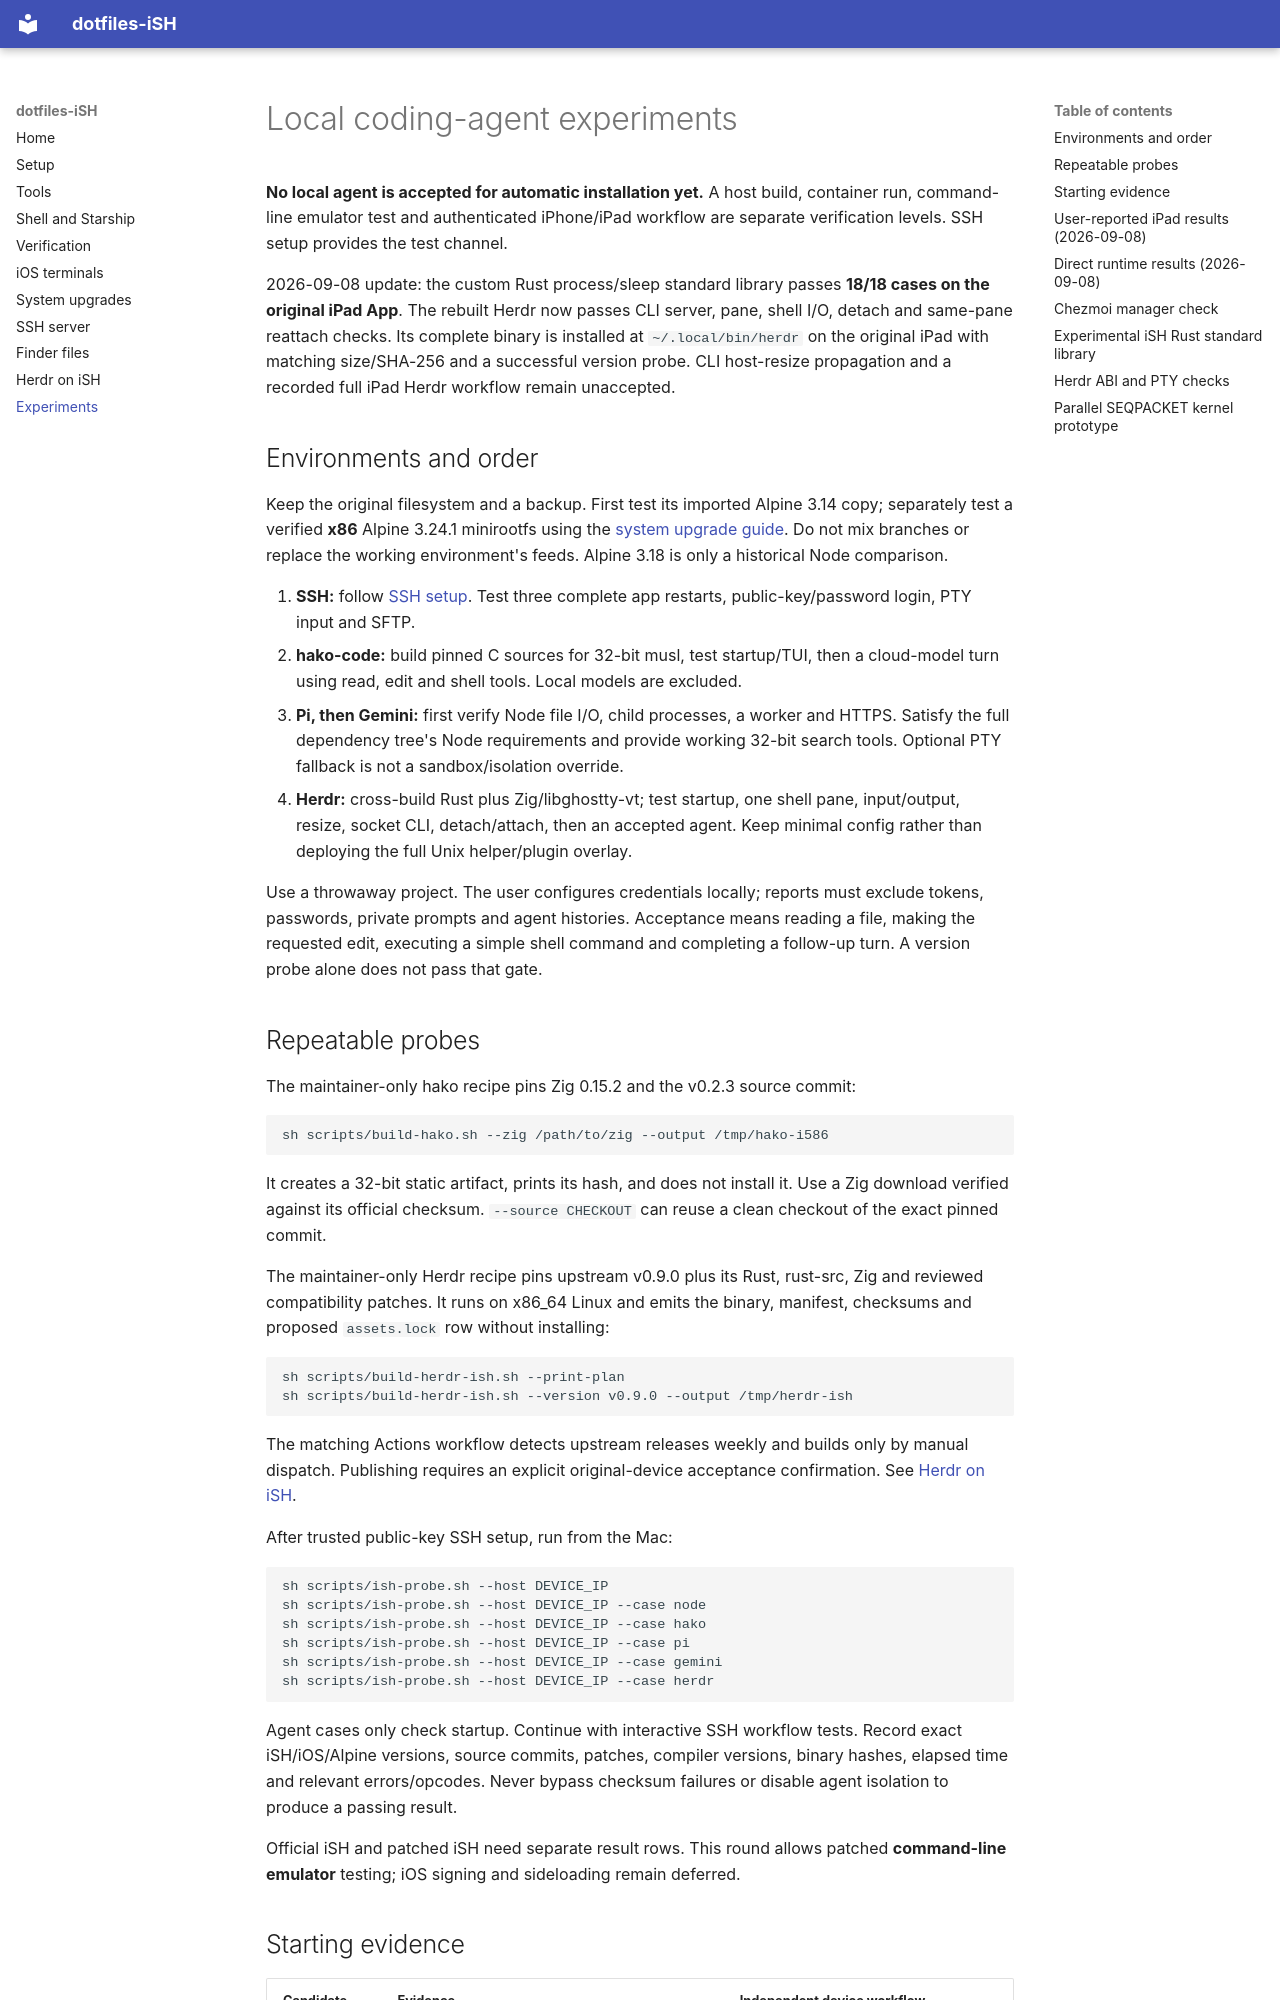

repository: daviddwlee84/dotfiles-iSH · page: experiments/index.html · generator: mkdocs

# Local coding-agent experiments

**No local agent is accepted for automatic installation yet.** A host build,
container run, command-line emulator test and authenticated iPhone/iPad workflow
are separate verification levels. SSH setup provides the test channel.

2026-09-08 update: the custom Rust process/sleep standard library passes **18/18
cases on the original iPad App**. The rebuilt Herdr now passes CLI server, pane,
shell I/O, detach and same-pane reattach checks. Its complete binary is installed
at `~/.local/bin/herdr` on the original iPad with matching size/SHA-256 and a
successful version probe. CLI host-resize propagation and a recorded full iPad
Herdr workflow remain unaccepted.

## Environments and order

Keep the original filesystem and a backup. First test its imported Alpine 3.14
copy; separately test a verified **x86** Alpine 3.24.1 minirootfs using the
[system upgrade guide](system-upgrade.md). Do not mix branches or replace the
working environment's feeds. Alpine 3.18 is only a historical Node comparison.

1. **SSH:** follow [SSH setup](ssh-server.md). Test three complete app restarts,
   public-key/password login, PTY input and SFTP.
2. **hako-code:** build pinned C sources for 32-bit musl, test startup/TUI, then
   a cloud-model turn using read, edit and shell tools. Local models are excluded.
3. **Pi, then Gemini:** first verify Node file I/O, child processes, a worker and
   HTTPS. Satisfy the full dependency tree's Node requirements and provide working
   32-bit search tools. Optional PTY fallback is not a sandbox/isolation override.
4. **Herdr:** cross-build Rust plus Zig/libghostty-vt; test startup, one shell pane,
   input/output, resize, socket CLI, detach/attach, then an accepted agent. Keep
   minimal config rather than deploying the full Unix helper/plugin overlay.

Use a throwaway project. The user configures credentials locally; reports must
exclude tokens, passwords, private prompts and agent histories. Acceptance means
reading a file, making the requested edit, executing a simple shell command and
completing a follow-up turn. A version probe alone does not pass that gate.

## Repeatable probes

The maintainer-only hako recipe pins Zig 0.15.2 and the v0.2.3 source commit:

```sh
sh scripts/build-hako.sh --zig /path/to/zig --output /tmp/hako-i586
```

It creates a 32-bit static artifact, prints its hash, and does not install it.
Use a Zig download verified against its official checksum. `--source CHECKOUT`
can reuse a clean checkout of the exact pinned commit.

The maintainer-only Herdr recipe pins upstream v0.9.0 plus its Rust, rust-src,
Zig and reviewed compatibility patches. It runs on x86_64 Linux and emits the
binary, manifest, checksums and proposed `assets.lock` row without installing:

```sh
sh scripts/build-herdr-ish.sh --print-plan
sh scripts/build-herdr-ish.sh --version v0.9.0 --output /tmp/herdr-ish
```

The matching Actions workflow detects upstream releases weekly and builds only
by manual dispatch. Publishing requires an explicit original-device acceptance
confirmation. See [Herdr on iSH](herdr-ish.md).

After trusted public-key SSH setup, run from the Mac:

```sh
sh scripts/ish-probe.sh --host DEVICE_IP
sh scripts/ish-probe.sh --host DEVICE_IP --case node
sh scripts/ish-probe.sh --host DEVICE_IP --case hako
sh scripts/ish-probe.sh --host DEVICE_IP --case pi
sh scripts/ish-probe.sh --host DEVICE_IP --case gemini
sh scripts/ish-probe.sh --host DEVICE_IP --case herdr
```

Agent cases only check startup. Continue with interactive SSH workflow tests.
Record exact iSH/iOS/Alpine versions, source commits, patches, compiler versions,
binary hashes, elapsed time and relevant errors/opcodes. Never bypass checksum
failures or disable agent isolation to produce a passing result.

Official iSH and patched iSH need separate result rows. This round allows patched
**command-line emulator** testing; iOS signing and sideloading remain deferred.
